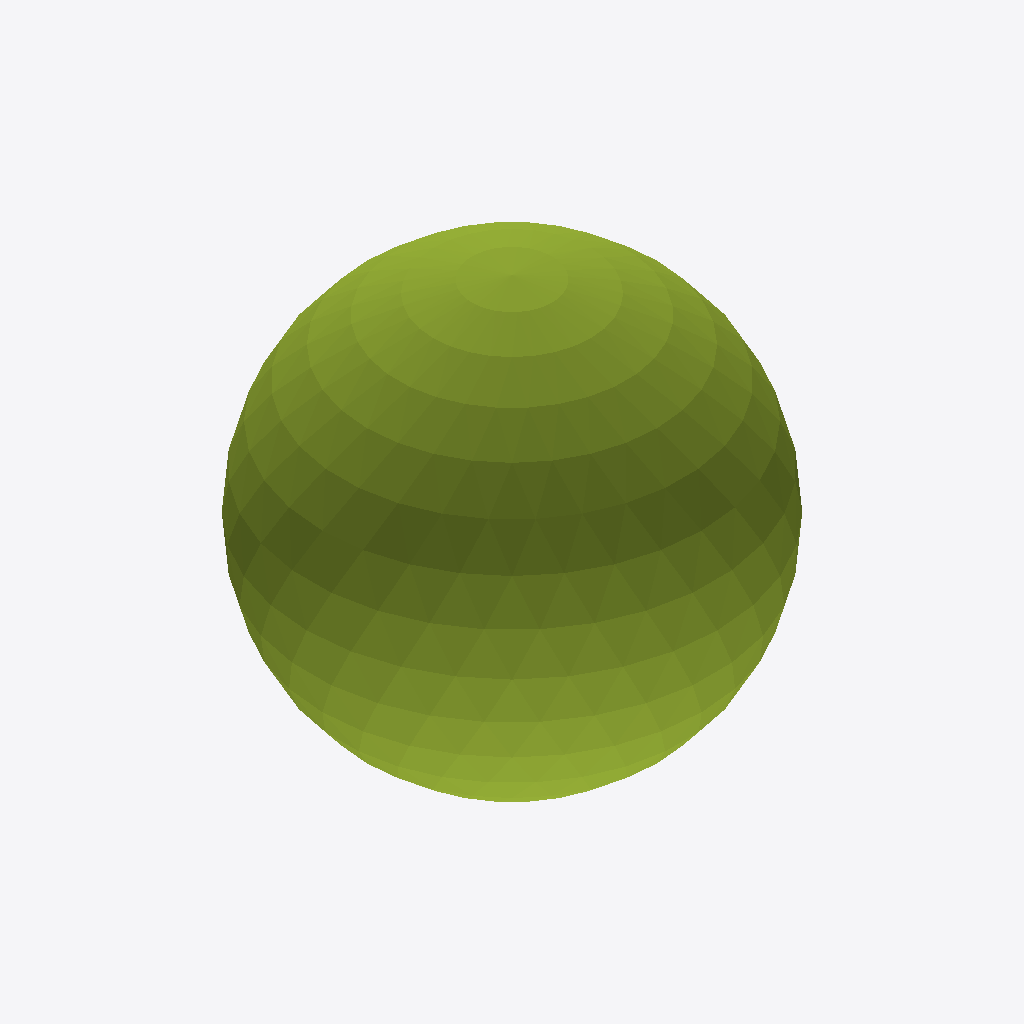
Isometric view of an IFC building model (IFC-SPF (STEP), schema IFC4, length unit millimetre), seen from the south-west, elements coloured by IFC class: 1 member (olive).
Extent 0.200 m × 0.200 m × 0.200 m (x, y, z). Storeys (1): Level 0 at 0.00 m. Elements (1): 1 IfcMember.

HEADER;
FILE_DESCRIPTION(('synthetic: an IfcSphere r 100 at the origin, an IfcRightCircularCylinder r 100 h 1000 at x 500, an IfcRightCircularCone r 100 h 300 at x 1000'),'2;1');
FILE_NAME('csg_round','2026-01-01T00:00:00',(''),(''),'hand-written','bimble golden','');
FILE_SCHEMA(('IFC4'));
ENDSEC;
DATA;
#7=IFCPROJECT('2T2cCsgRound0000000001',$,'csg_round project',$,$,$,$,(#6),#3);
#14=IFCBUILDINGSTOREY('2T2cCsgRound0000000004',$,'Level 0',$,$,#8,$,$,.ELEMENT.,0.0);
#37=IFCMEMBER('2T2cCsgRound0000000010',$,'csg_round',$,$,#8,#33,$,$);
ENDSEC;
